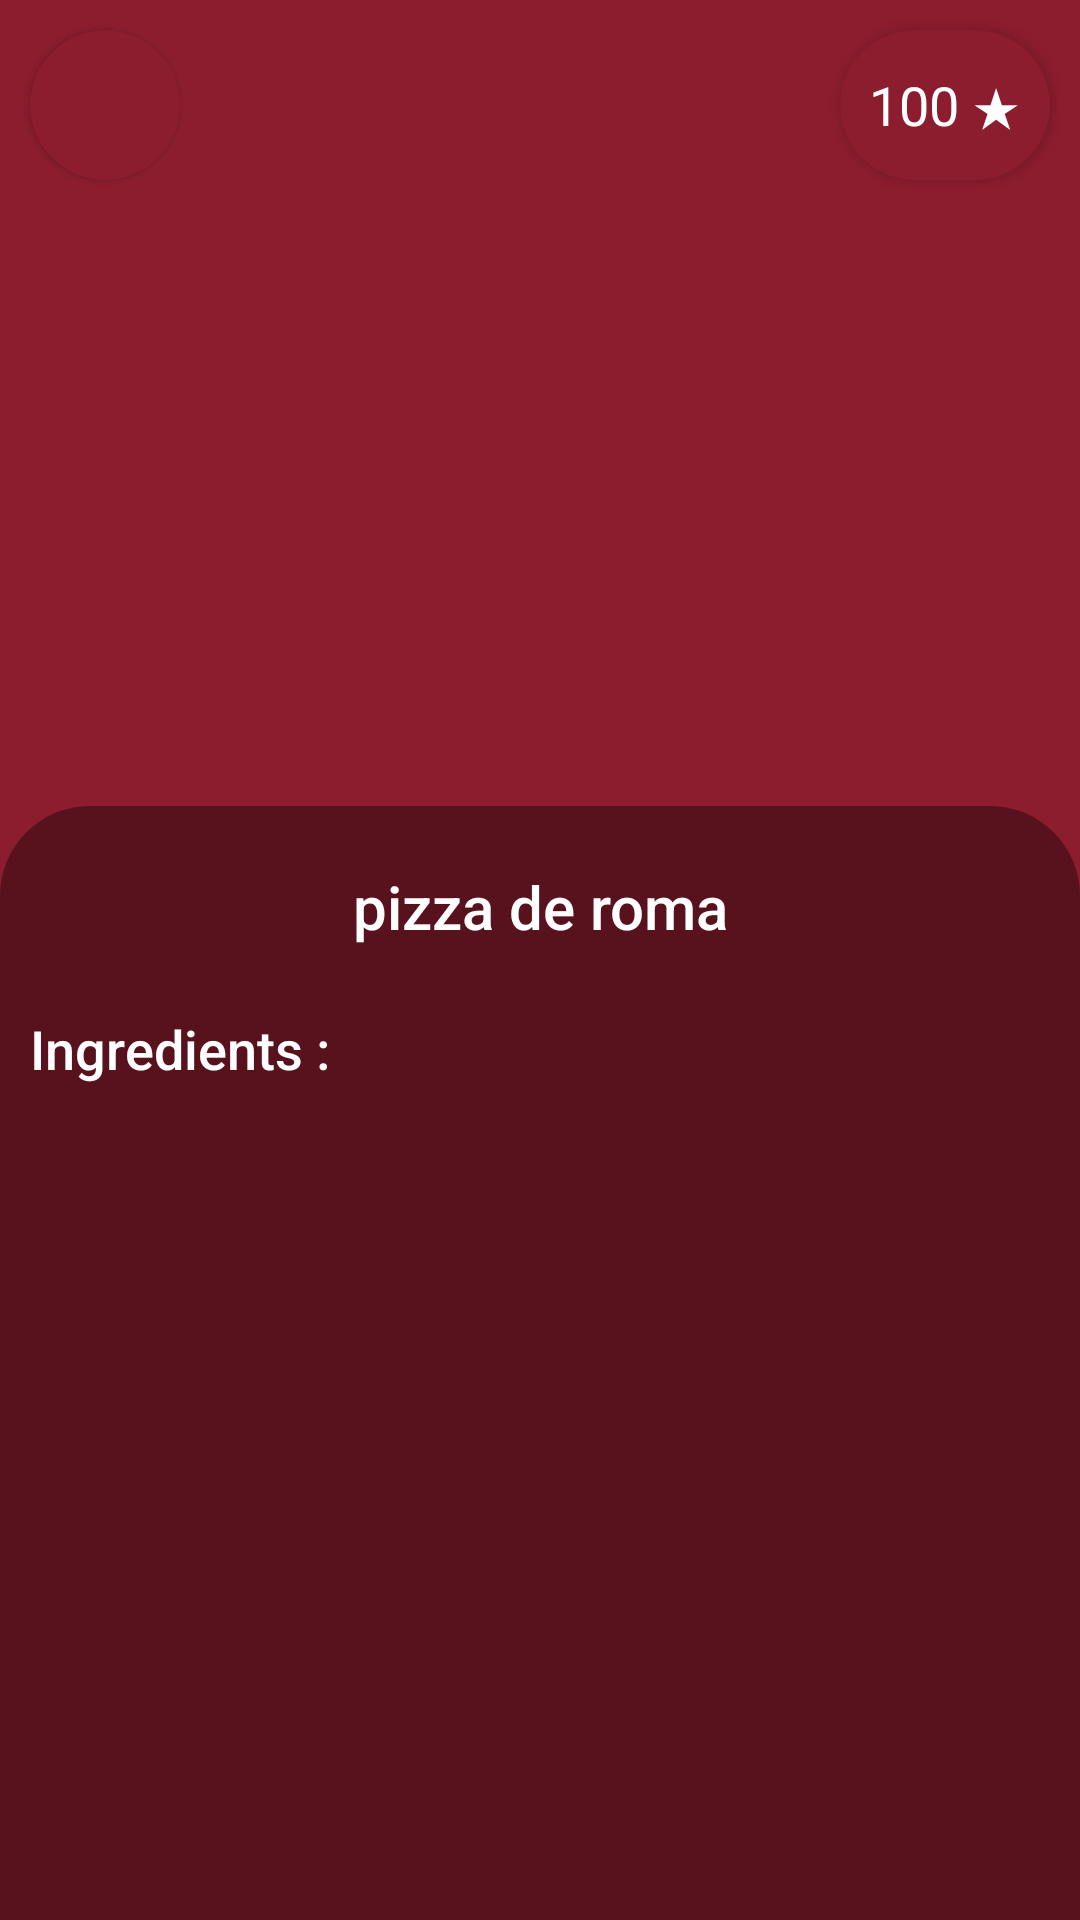

Write the Android layout XML for this screen, with the resource values it uses.
<!-- AndroidManifest.xml: application theme Theme.MiddleCourseProject -->
<!-- res/layout/fragment_dish.xml -->
<?xml version="1.0" encoding="utf-8"?>
<androidx.constraintlayout.widget.ConstraintLayout xmlns:android="http://schemas.android.com/apk/res/android"
    xmlns:tools="http://schemas.android.com/tools"
    android:layout_width="match_parent"
    android:layout_height="match_parent"
    xmlns:app="http://schemas.android.com/apk/res-auto"
    tools:context=".presentation.food.dish.DishFragment">

    <ProgressBar
        android:id="@+id/progressBar"
        android:layout_width="wrap_content"
        android:layout_height="wrap_content"
        android:layout_gravity="center"
        android:visibility="gone"
        app:layout_constraintBottom_toBottomOf="parent"
        app:layout_constraintEnd_toEndOf="parent"
        app:layout_constraintTop_toTopOf="parent"
        app:layout_constraintStart_toStartOf="parent"/>

    <androidx.appcompat.widget.AppCompatImageView
        android:id="@+id/dishImage"
        android:layout_width="match_parent"
        android:layout_height="0dp"
        android:scaleType="centerCrop"
        app:layout_constraintHeight_percent="0.5"
        android:src="@drawable/error_image"
        app:layout_constraintStart_toStartOf="parent"
        app:layout_constraintEnd_toEndOf="parent"
        app:layout_constraintTop_toTopOf="parent" />

    <androidx.cardview.widget.CardView
        android:id="@+id/goBack"
        android:clickable="true"
        android:focusable="true"
        android:layout_width="50dp"
        android:layout_height="50dp"
        app:layout_constraintStart_toStartOf="parent"
        app:layout_constraintTop_toTopOf="parent"
        app:cardBackgroundColor="@color/main_red"
        app:cardCornerRadius="50dp"
        android:layout_marginTop="10dp"
        android:layout_marginStart="10dp"
        android:elevation="50dp"
        >
        <TextView
            android:layout_width="wrap_content"
            android:layout_height="wrap_content"
            android:layout_gravity="center"
            app:drawableStartCompat="@drawable/baseline_arrow_back_ios_new_24" />
    </androidx.cardview.widget.CardView>

    <androidx.cardview.widget.CardView
        android:layout_width="70dp"
        android:layout_height="50dp"
        app:layout_constraintEnd_toEndOf="parent"
        app:layout_constraintTop_toTopOf="parent"
        app:cardBackgroundColor="@color/main_red"
        app:cardCornerRadius="50dp"
        android:layout_marginTop="10dp"
        android:layout_marginEnd="10dp"
        android:elevation="50dp"

        >
        <androidx.appcompat.widget.AppCompatTextView
            android:id="@+id/dishRating"
            android:layout_width="wrap_content"
            android:layout_height="wrap_content"
            android:layout_gravity="center"
            android:text="100 ★"
            android:textSize="18sp"
            android:textColor="@color/white"
            />
    </androidx.cardview.widget.CardView>

    <androidx.constraintlayout.widget.ConstraintLayout
        android:layout_width="match_parent"
        android:layout_height="0dp"
        app:layout_constraintHeight_percent="0.58"
        app:layout_constraintStart_toStartOf="parent"
        app:layout_constraintEnd_toEndOf="parent"
        app:layout_constraintBottom_toBottomOf="parent"
        android:background="@drawable/dish_overlay"
        >
        <androidx.appcompat.widget.AppCompatTextView
            android:id="@+id/dishName"
            android:layout_width="300dp"
            android:layout_height="wrap_content"
            android:gravity="center"
            android:text="pizza de roma"
            android:layout_marginTop="20dp"
            android:textSize="20sp"
            android:textColor="@color/white"
            android:fontFamily="sans-serif-medium"
            app:layout_constraintStart_toStartOf="parent"
            app:layout_constraintEnd_toEndOf="parent"
            app:layout_constraintTop_toTopOf="parent"

            />

        <androidx.appcompat.widget.AppCompatTextView
            android:layout_width="wrap_content"
            android:layout_height="wrap_content"
            app:layout_constraintStart_toStartOf="parent"
            app:layout_constraintBottom_toTopOf="@+id/ingredients"
            android:text="@string/ingredients"
            android:textSize="18sp"
            android:textColor="@color/white"
            android:fontFamily="sans-serif-medium"
            android:layout_marginStart="10dp"
            />

        <androidx.recyclerview.widget.RecyclerView
            android:id="@+id/ingredients"
            android:layout_width="match_parent"
            android:layout_height="0dp"
            android:layout_marginTop="30dp"
            android:padding="10dp"
            app:layout_constraintStart_toStartOf="parent"
            app:layout_constraintEnd_toEndOf="parent"
            app:layout_constraintBottom_toBottomOf="parent"
            app:layout_constraintHeight_percent="0.75"
            />


    </androidx.constraintlayout.widget.ConstraintLayout>
    
    

</androidx.constraintlayout.widget.ConstraintLayout>
<!-- resources referenced by this layout -->
<resources>
  <color name="main_red">#8C1D2F</color>
  <color name="white">#FFFFFFFF</color>
  <!-- drawable dish_overlay (drawable) -->
  <shape xmlns:android="http://schemas.android.com/apk/res/android">
  <corners android:topLeftRadius="30dp" android:topRightRadius="30dp" />
  <solid android:color="@color/header" />
  </shape>
  <string name="ingredients">Ingredients :</string>
  <style name="Theme.MiddleCourseProject" parent="Base.Theme.MiddleCourseProject" />
  <color name="header">#58121D</color>
  <style name="Base.Theme.MiddleCourseProject" parent="Theme.Material3.DayNight.NoActionBar">
          
          <item name="android:windowBackground">@color/main_red</item>
  
          
          <item name="backgroundColor">@color/main_red</item>
          <item name="colorSurface">@color/main_red</item>
          <item name="colorSurfaceVariant">@color/main_red1</item>
          <item name="colorOnSurface">@color/white</item>
  
          
          <item name="colorPrimary">@color/main_red</item>
          <item name="colorPrimaryDark">@color/header</item>
          <item name="colorAccent">@color/main_red1</item>
          <item name="android:textColorPrimary">@color/white</item>
          <item name="cardBackgroundColor">@color/card_background</item>
      </style>
  <color name="main_red1">#B63146</color>
  <color name="card_background">#1C191A</color>
</resources>
